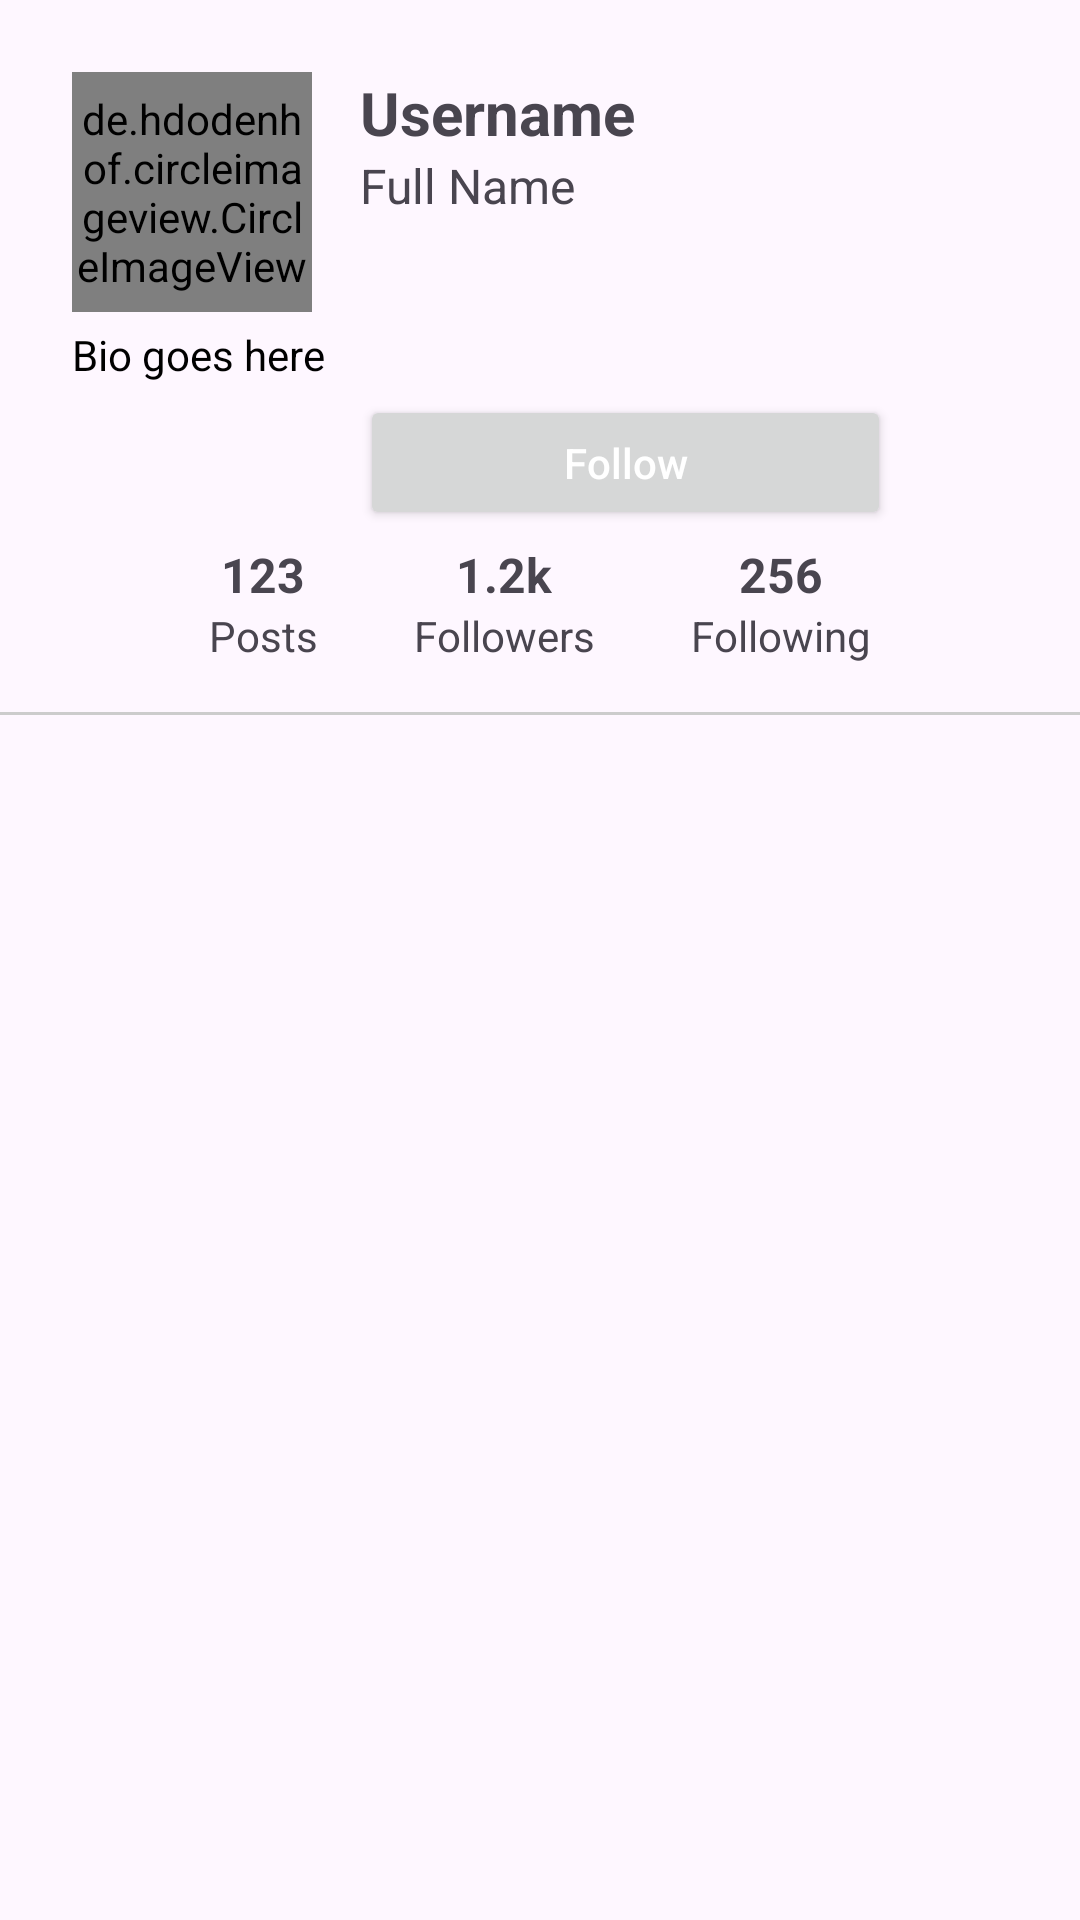

Android layout source for this screen:
<!-- AndroidManifest.xml: application theme Theme.ConnectMe -->
<!-- res/layout/activity_user_profile.xml -->
<?xml version="1.0" encoding="utf-8"?>
<androidx.constraintlayout.widget.ConstraintLayout
    xmlns:android="http://schemas.android.com/apk/res/android"
    xmlns:tools="http://schemas.android.com/tools"
    xmlns:app="http://schemas.android.com/apk/res-auto"
    android:id="@+id/main"
    android:layout_width="match_parent"
    android:layout_height="match_parent"
    tools:context=".UserProfile">

    
    <de.hdodenhof.circleimageview.CircleImageView
        android:id="@+id/profile_picture"
        android:layout_width="80dp"
        android:layout_height="80dp"
        android:layout_marginTop="24dp"
        android:src="@drawable/profile_man"
        android:scaleType="centerCrop"
        app:layout_constraintTop_toTopOf="parent"
        app:layout_constraintStart_toStartOf="parent"
        android:layout_marginStart="24dp"/>

    
    <TextView
        android:id="@+id/username"
        android:layout_width="wrap_content"
        android:layout_height="wrap_content"
        android:text="Username"
        android:textStyle="bold"
        android:textSize="20sp"
        app:layout_constraintStart_toEndOf="@id/profile_picture"
        app:layout_constraintTop_toTopOf="@id/profile_picture"
        android:layout_marginStart="16dp"/>
    
    <TextView
        android:id="@+id/name"
        android:layout_width="wrap_content"
        android:layout_height="wrap_content"
        android:text="Full Name"
        android:textSize="16sp"
        app:layout_constraintStart_toEndOf="@id/profile_picture"
        app:layout_constraintTop_toBottomOf="@id/username"
        android:layout_marginStart="16dp"/>
    

    .

    

    <TextView
        android:id="@+id/bio"
        android:layout_width="0dp"
        android:layout_height="wrap_content"
        android:layout_marginTop="36dp"
        android:text="Bio goes here"
        android:textColor="@android:color/black"
        android:textSize="14sp"
        app:layout_constraintEnd_toEndOf="parent"
        app:layout_constraintHorizontal_bias="0.0"
        app:layout_constraintStart_toStartOf="@id/profile_picture"
        app:layout_constraintTop_toBottomOf="@id/name" />

    <Button
        android:id="@+id/follow_button"
        android:layout_width="177dp"
        android:layout_height="45dp"
        android:layout_marginStart="16dp"
        android:layout_marginTop="4dp"
        android:paddingLeft="20dp"
        android:paddingRight="20dp"
        android:text="Follow"
        android:textAllCaps="false"
        android:textColor="@android:color/white"
        app:layout_constraintStart_toEndOf="@id/profile_picture"
        app:layout_constraintTop_toBottomOf="@id/bio" />

    
    <LinearLayout
        android:id="@+id/stats_layout"
        android:layout_width="0dp"
        android:layout_height="wrap_content"
        android:layout_marginTop="4dp"
        android:gravity="center"
        android:orientation="horizontal"
        app:layout_constraintEnd_toEndOf="parent"
        app:layout_constraintHorizontal_bias="0.0"
        app:layout_constraintStart_toStartOf="parent"
        app:layout_constraintTop_toBottomOf="@id/follow_button">

        
        <LinearLayout
            android:layout_width="wrap_content"
            android:layout_height="wrap_content"
            android:gravity="center_horizontal"
            android:orientation="vertical">

            <TextView
                android:id="@+id/posts_count"
                android:layout_width="wrap_content"
                android:layout_height="wrap_content"
                android:text="123"
                android:textSize="16sp"
                android:textStyle="bold" />

            <TextView
                android:layout_width="wrap_content"
                android:layout_height="wrap_content"
                android:text="Posts"
                android:textSize="14sp" />
        </LinearLayout>

        
        <LinearLayout
            android:layout_width="wrap_content"
            android:layout_height="wrap_content"
            android:layout_marginStart="32dp"
            android:gravity="center_horizontal"
            android:orientation="vertical">

            <TextView
                android:id="@+id/followers_count"
                android:layout_width="wrap_content"
                android:layout_height="wrap_content"
                android:text="1.2k"
                android:textSize="16sp"
                android:textStyle="bold" />

            <TextView
                android:layout_width="wrap_content"
                android:layout_height="wrap_content"
                android:text="Followers"
                android:textSize="14sp" />
        </LinearLayout>

        
        <LinearLayout
            android:layout_width="wrap_content"
            android:layout_height="wrap_content"
            android:layout_marginStart="32dp"
            android:gravity="center_horizontal"
            android:orientation="vertical">

            <TextView
                android:id="@+id/following_count"
                android:layout_width="wrap_content"
                android:layout_height="wrap_content"
                android:text="256"
                android:textSize="16sp"
                android:textStyle="bold" />

            <TextView
                android:layout_width="wrap_content"
                android:layout_height="wrap_content"
                android:text="Following"
                android:textSize="14sp" />
        </LinearLayout>

    </LinearLayout>

    <View
        android:layout_width="0dp"
        android:layout_height="1dp"
        android:layout_marginTop="16dp"
        android:background="#CCCCCC"
        app:layout_constraintTop_toBottomOf="@id/stats_layout"
        app:layout_constraintStart_toStartOf="parent"
        app:layout_constraintEnd_toEndOf="parent"/>

    
    <androidx.recyclerview.widget.RecyclerView
        android:id="@+id/posts_recycler_view"
        android:layout_width="0dp"
        android:layout_height="0dp"
        android:layout_marginTop="8dp"
        app:layout_constraintTop_toBottomOf="@id/stats_layout"
        app:layout_constraintBottom_toBottomOf="parent"
        app:layout_constraintStart_toStartOf="parent"
        app:layout_constraintEnd_toEndOf="parent"
        tools:listitem="@layout/item_post" />

</androidx.constraintlayout.widget.ConstraintLayout>
<!-- res/layout/item_post.xml (included above) -->
<?xml version="1.0" encoding="utf-8"?>
<LinearLayout
    xmlns:android="http://schemas.android.com/apk/res/android"
    android:layout_width="match_parent"
    android:layout_height="wrap_content"
    android:orientation="vertical"
    android:padding="8dp"
    android:background="@android:color/white">

    <LinearLayout
        android:layout_width="match_parent"
        android:layout_height="wrap_content"
        android:orientation="horizontal"
        android:gravity="center_vertical"
        android:paddingBottom="8dp">

        <ImageView
            android:layout_width="40dp"
            android:layout_height="40dp"
            android:src="@drawable/person"
            android:scaleType="centerCrop"
            android:layout_marginEnd="8dp"/>

        <TextView
            android:layout_width="wrap_content"
            android:layout_height="wrap_content"
            android:text="matt_123"
            android:textStyle="bold"
            android:textSize="16sp"/>
    </LinearLayout>


    <ImageView
        android:layout_width="match_parent"
        android:layout_height="300dp"
        android:scaleType="centerCrop"
        android:src="@drawable/bird"/>

    <LinearLayout
        android:layout_width="match_parent"
        android:layout_height="wrap_content"
        android:orientation="horizontal"
        android:padding="8dp">

        <ImageView
            android:layout_width="24dp"
            android:layout_height="24dp"
            android:src="@drawable/heart"
            android:layout_marginEnd="16dp"/>

        <ImageView
            android:layout_width="24dp"
            android:layout_height="24dp"
            android:src="@drawable/comment"
            android:layout_marginEnd="16dp"/>

        <ImageView
            android:layout_width="24dp"
            android:layout_height="24dp"
            android:src="@drawable/send"/>
    </LinearLayout>


    <TextView
        android:layout_width="match_parent"
        android:layout_height="wrap_content"
        android:text="Liked by ryan123 and 100 others"
        android:textSize="14sp"
        android:textStyle="bold"
        android:padding="4dp"/>

    <TextView
        android:layout_width="match_parent"
        android:layout_height="wrap_content"
        android:text="ryan123: This is an amazing post!"
        android:textSize="14sp"
        android:padding="4dp"/>

    <LinearLayout
        android:layout_width="match_parent"
        android:layout_height="wrap_content"
        android:orientation="horizontal"
        android:gravity="center_vertical"
        android:paddingBottom="8dp"
        android:layout_marginTop="20dp">

        <ImageView
            android:layout_width="40dp"
            android:layout_height="40dp"
            android:src="@drawable/jonsnow"
            android:scaleType="centerCrop"
            android:layout_marginEnd="8dp"/>

        <TextView
            android:layout_width="wrap_content"
            android:layout_height="wrap_content"
            android:text="jon_snow"
            android:textStyle="bold"
            android:textSize="16sp"/>
    </LinearLayout>


    <ImageView
        android:layout_width="match_parent"
        android:layout_height="300dp"
        android:scaleType="centerCrop"
        android:src="@drawable/dragon"/>

    <LinearLayout
        android:layout_width="match_parent"
        android:layout_height="wrap_content"
        android:orientation="horizontal"
        android:padding="8dp">

        <ImageView
            android:layout_width="24dp"
            android:layout_height="24dp"
            android:src="@drawable/heart"
            android:layout_marginEnd="16dp"/>

        <ImageView
            android:layout_width="24dp"
            android:layout_height="24dp"
            android:src="@drawable/comment"
            android:layout_marginEnd="16dp"/>

        <ImageView
            android:layout_width="24dp"
            android:layout_height="24dp"
            android:src="@drawable/send"/>
    </LinearLayout>


    <TextView
        android:layout_width="match_parent"
        android:layout_height="wrap_content"
        android:text="Liked by ryan123 and 100 others"
        android:textSize="14sp"
        android:textStyle="bold"
        android:padding="4dp"/>

    <TextView
        android:layout_width="match_parent"
        android:layout_height="wrap_content"
        android:text="ryan123: This is an amazing post!"
        android:textSize="14sp"
        android:padding="4dp"/>
</LinearLayout>
<!-- resources referenced by this layout -->
<resources>
  <!-- drawable bird: jpg bitmap (drawable, 324493 bytes) -->
  <!-- drawable jonsnow: png bitmap (drawable, 90765 bytes) -->
  <!-- drawable profile_man: jpg bitmap (drawable, 1025424 bytes) -->
  <style name="Theme.ConnectMe" parent="Base.Theme.ConnectMe" />
  <style name="Base.Theme.ConnectMe" parent="Theme.Material3.Light.NoActionBar">
          
          
      </style>
</resources>
